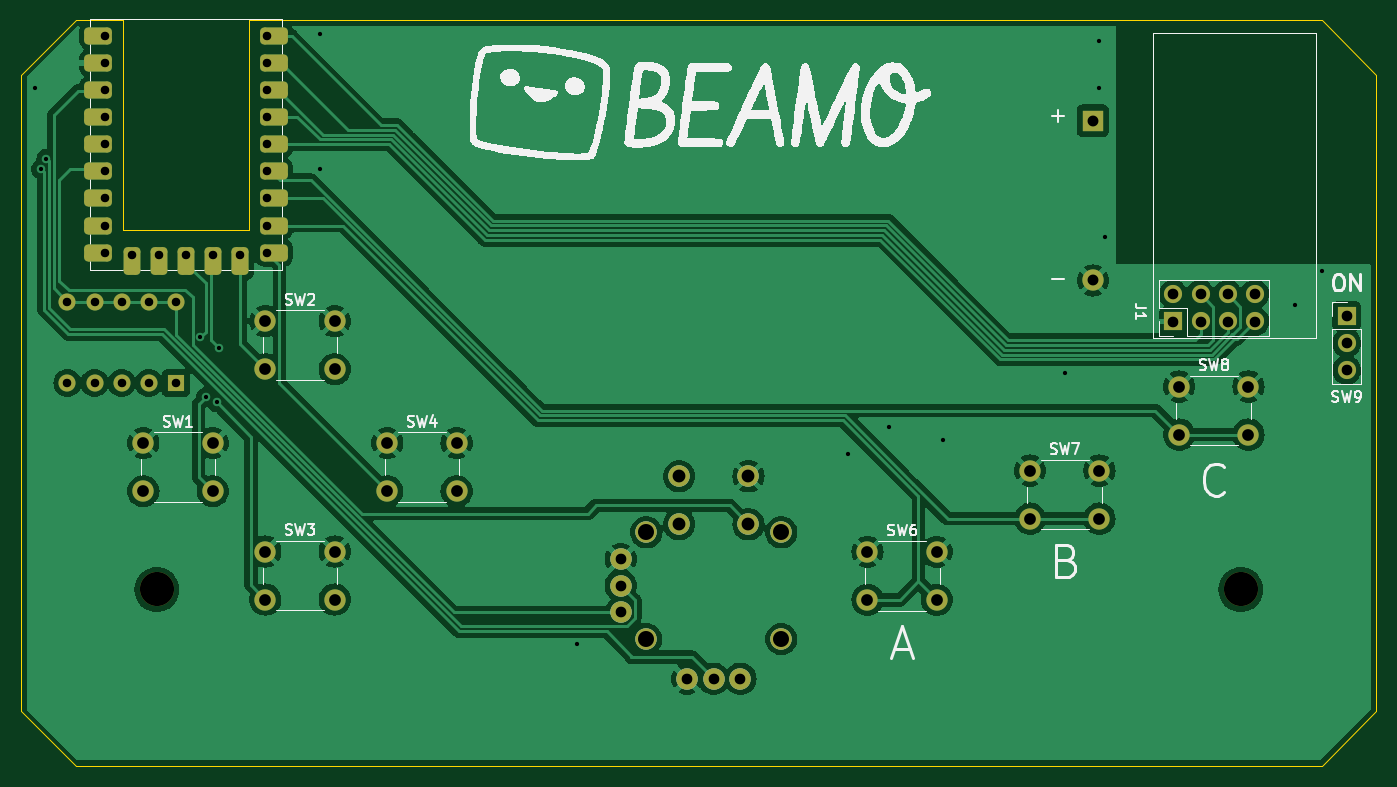
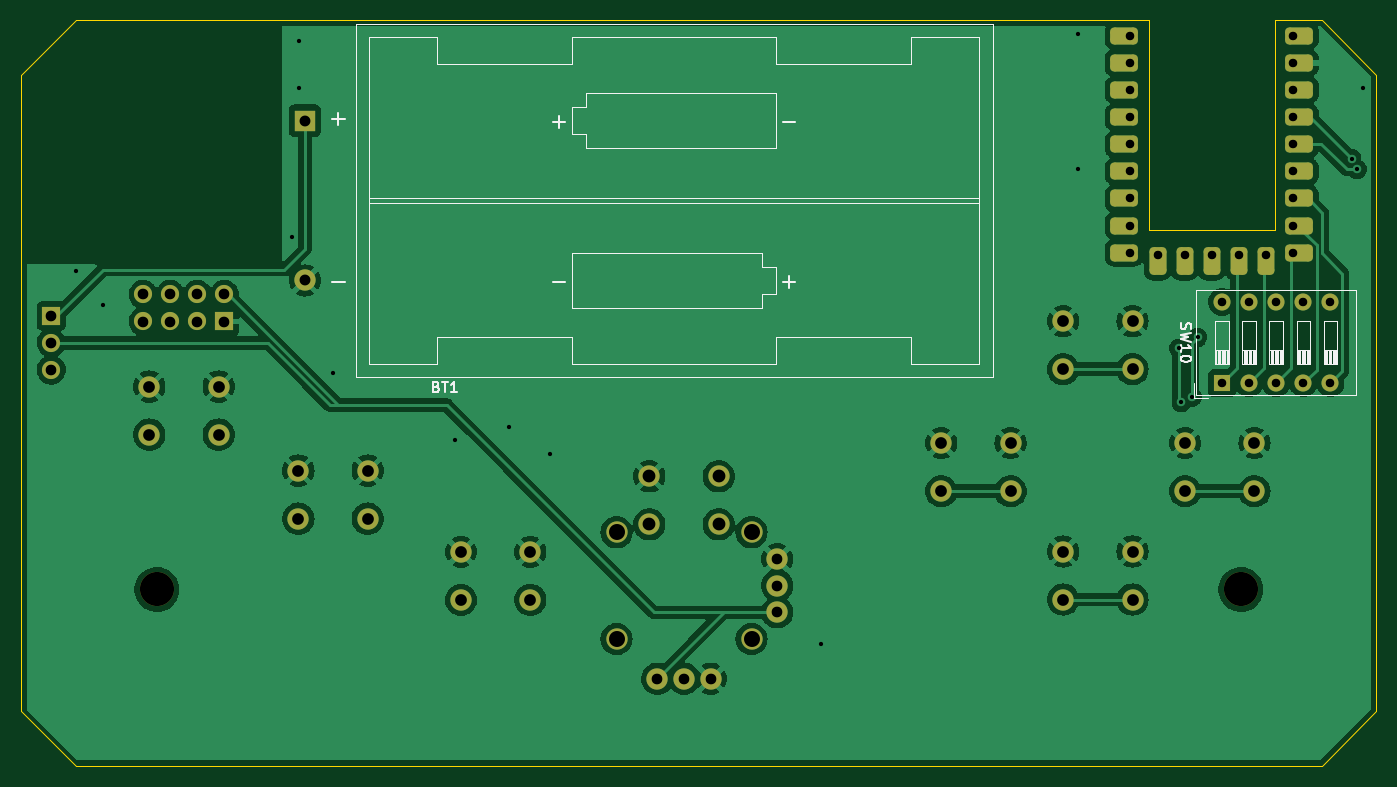
Circuit board: 11 layer files. Board 127.0 x 69.8 mm.
- bottom_copper: rf_controller_hw-B_Cu.gbl (171025 bytes)
- bottom_mask: rf_controller_hw-B_Mask.gbs (4030 bytes)
- paste: rf_controller_hw-B_Paste.gbp (499 bytes)
- bottom_silk: rf_controller_hw-B_Silkscreen.gbo (12712 bytes)
- outline: rf_controller_hw-Edge_Cuts.gm1 (857 bytes)
- top_copper: rf_controller_hw-F_Cu.gtl (173134 bytes)
- top_mask: rf_controller_hw-F_Mask.gts (4030 bytes)
- paste: rf_controller_hw-F_Paste.gtp (499 bytes)
- top_silk: rf_controller_hw-F_Silkscreen.gto (41631 bytes)
- drill: rf_controller_hw-NPTH.drl (375 bytes)
- drill: rf_controller_hw-PTH.drl (2496 bytes)

=== bottom_copper: rf_controller_hw-B_Cu.gbl (171025 bytes, source omitted) ===
=== bottom_mask: rf_controller_hw-B_Mask.gbs ===
G04 #@! TF.GenerationSoftware,KiCad,Pcbnew,(6.0.9)*
G04 #@! TF.CreationDate,2022-12-06T16:10:30-05:00*
G04 #@! TF.ProjectId,rf_controller_hw,72665f63-6f6e-4747-926f-6c6c65725f68,rev?*
G04 #@! TF.SameCoordinates,Original*
G04 #@! TF.FileFunction,Soldermask,Bot*
G04 #@! TF.FilePolarity,Negative*
%FSLAX46Y46*%
G04 Gerber Fmt 4.6, Leading zero omitted, Abs format (unit mm)*
G04 Created by KiCad (PCBNEW (6.0.9)) date 2022-12-06 16:10:30*
%MOMM*%
%LPD*%
G01*
G04 APERTURE LIST*
G04 Aperture macros list*
%AMRoundRect*
0 Rectangle with rounded corners*
0 $1 Rounding radius*
0 $2 $3 $4 $5 $6 $7 $8 $9 X,Y pos of 4 corners*
0 Add a 4 corners polygon primitive as box body*
4,1,4,$2,$3,$4,$5,$6,$7,$8,$9,$2,$3,0*
0 Add four circle primitives for the rounded corners*
1,1,$1+$1,$2,$3*
1,1,$1+$1,$4,$5*
1,1,$1+$1,$6,$7*
1,1,$1+$1,$8,$9*
0 Add four rect primitives between the rounded corners*
20,1,$1+$1,$2,$3,$4,$5,0*
20,1,$1+$1,$4,$5,$6,$7,0*
20,1,$1+$1,$6,$7,$8,$9,0*
20,1,$1+$1,$8,$9,$2,$3,0*%
G04 Aperture macros list end*
%ADD10RoundRect,0.400000X-0.900000X-0.400000X0.900000X-0.400000X0.900000X0.400000X-0.900000X0.400000X0*%
%ADD11RoundRect,0.400050X-0.899950X-0.400050X0.899950X-0.400050X0.899950X0.400050X-0.899950X0.400050X0*%
%ADD12RoundRect,0.400000X-0.400000X-0.900000X0.400000X-0.900000X0.400000X0.900000X-0.400000X0.900000X0*%
%ADD13RoundRect,0.393700X-0.393700X-0.906300X0.393700X-0.906300X0.393700X0.906300X-0.393700X0.906300X0*%
%ADD14C,2.000000*%
%ADD15C,3.200000*%
%ADD16R,1.700000X1.700000*%
%ADD17O,1.700000X1.700000*%
%ADD18C,1.998980*%
%ADD19R,2.000000X2.000000*%
%ADD20R,1.600000X1.600000*%
%ADD21O,1.600000X1.600000*%
G04 APERTURE END LIST*
D10*
X112551000Y-47169000D03*
X112551000Y-49709000D03*
X112551000Y-52249000D03*
X112551000Y-54789000D03*
X112551000Y-57329000D03*
D11*
X112551000Y-59869000D03*
X112551000Y-62409000D03*
X112551000Y-64949000D03*
X112551000Y-67489000D03*
D12*
X109411000Y-68299000D03*
D13*
X106871000Y-68299000D03*
X104331000Y-68299000D03*
X101791000Y-68299000D03*
X99251000Y-68299000D03*
D11*
X96111000Y-67489000D03*
X96111000Y-64949000D03*
X96111000Y-62409000D03*
X96111000Y-59869000D03*
X96111000Y-57329000D03*
X96111000Y-54789000D03*
X96111000Y-52249000D03*
X96111000Y-49709000D03*
X96111000Y-47169000D03*
D14*
X183440000Y-87920000D03*
X189940000Y-87920000D03*
X189940000Y-92420000D03*
X183440000Y-92420000D03*
D15*
X203200000Y-99060000D03*
D14*
X118260000Y-73914000D03*
X111760000Y-73914000D03*
X118260000Y-78414000D03*
X111760000Y-78414000D03*
X111760000Y-95504000D03*
X118260000Y-95504000D03*
X111760000Y-100004000D03*
X118260000Y-100004000D03*
X100330000Y-85344000D03*
X106830000Y-85344000D03*
X100330000Y-89844000D03*
X106830000Y-89844000D03*
X197410000Y-80046000D03*
X203910000Y-80046000D03*
X203910000Y-84546000D03*
X197410000Y-84546000D03*
D16*
X213106000Y-73421000D03*
D17*
X213106000Y-75961000D03*
X213106000Y-78501000D03*
D16*
X196877000Y-73946500D03*
D17*
X196877000Y-71406500D03*
X199417000Y-73946500D03*
X199417000Y-71406500D03*
X201957000Y-73946500D03*
X201957000Y-71406500D03*
X204497000Y-73946500D03*
X204497000Y-71406500D03*
D14*
X160120095Y-103705670D03*
X160120095Y-93705670D03*
D18*
X150543895Y-92955670D03*
D14*
X147470095Y-103705670D03*
D18*
X150543895Y-88455670D03*
D14*
X147470095Y-93705670D03*
D18*
X157046295Y-92955670D03*
X157046295Y-88455670D03*
X145065095Y-101205030D03*
X145065095Y-98705670D03*
X145065095Y-96206310D03*
X156294455Y-107435670D03*
X153795095Y-107435670D03*
X151295735Y-107435670D03*
D14*
X123190000Y-85344000D03*
X129690000Y-85344000D03*
X123190000Y-89844000D03*
X129690000Y-89844000D03*
X168200000Y-95540000D03*
X174700000Y-95540000D03*
X174700000Y-100040000D03*
X168200000Y-100040000D03*
D15*
X101600000Y-99060000D03*
D19*
X189331000Y-55111000D03*
D14*
X189331000Y-70101000D03*
D20*
X103373000Y-79713500D03*
D21*
X100833000Y-79713500D03*
X98293000Y-79713500D03*
X95753000Y-79713500D03*
X93213000Y-79713500D03*
X93213000Y-72093500D03*
X95753000Y-72093500D03*
X98293000Y-72093500D03*
X100833000Y-72093500D03*
X103373000Y-72093500D03*
M02*

=== paste: rf_controller_hw-B_Paste.gbp ===
G04 #@! TF.GenerationSoftware,KiCad,Pcbnew,(6.0.9)*
G04 #@! TF.CreationDate,2022-12-06T16:10:30-05:00*
G04 #@! TF.ProjectId,rf_controller_hw,72665f63-6f6e-4747-926f-6c6c65725f68,rev?*
G04 #@! TF.SameCoordinates,Original*
G04 #@! TF.FileFunction,Paste,Bot*
G04 #@! TF.FilePolarity,Positive*
%FSLAX46Y46*%
G04 Gerber Fmt 4.6, Leading zero omitted, Abs format (unit mm)*
G04 Created by KiCad (PCBNEW (6.0.9)) date 2022-12-06 16:10:30*
%MOMM*%
%LPD*%
G01*
G04 APERTURE LIST*
G04 APERTURE END LIST*
M02*

=== bottom_silk: rf_controller_hw-B_Silkscreen.gbo (12712 bytes, source omitted) ===
=== outline: rf_controller_hw-Edge_Cuts.gm1 ===
G04 #@! TF.GenerationSoftware,KiCad,Pcbnew,(6.0.9)*
G04 #@! TF.CreationDate,2022-12-06T16:10:30-05:00*
G04 #@! TF.ProjectId,rf_controller_hw,72665f63-6f6e-4747-926f-6c6c65725f68,rev?*
G04 #@! TF.SameCoordinates,Original*
G04 #@! TF.FileFunction,Profile,NP*
%FSLAX46Y46*%
G04 Gerber Fmt 4.6, Leading zero omitted, Abs format (unit mm)*
G04 Created by KiCad (PCBNEW (6.0.9)) date 2022-12-06 16:10:30*
%MOMM*%
%LPD*%
G01*
G04 APERTURE LIST*
G04 #@! TA.AperFunction,Profile*
%ADD10C,0.100000*%
G04 #@! TD*
G04 APERTURE END LIST*
D10*
X98425000Y-65405000D02*
X110236000Y-65405000D01*
X110236000Y-45720000D01*
X210820000Y-45720000D01*
X215900000Y-50800000D01*
X215900000Y-110490000D01*
X210820000Y-115570000D01*
X93980000Y-115570000D01*
X88900000Y-110490000D01*
X88900000Y-50800000D01*
X93980000Y-45720000D01*
X98425000Y-45720000D01*
X98425000Y-65405000D01*
M02*

=== top_copper: rf_controller_hw-F_Cu.gtl (173134 bytes, source omitted) ===
=== top_mask: rf_controller_hw-F_Mask.gts ===
G04 #@! TF.GenerationSoftware,KiCad,Pcbnew,(6.0.9)*
G04 #@! TF.CreationDate,2022-12-06T16:10:30-05:00*
G04 #@! TF.ProjectId,rf_controller_hw,72665f63-6f6e-4747-926f-6c6c65725f68,rev?*
G04 #@! TF.SameCoordinates,Original*
G04 #@! TF.FileFunction,Soldermask,Top*
G04 #@! TF.FilePolarity,Negative*
%FSLAX46Y46*%
G04 Gerber Fmt 4.6, Leading zero omitted, Abs format (unit mm)*
G04 Created by KiCad (PCBNEW (6.0.9)) date 2022-12-06 16:10:30*
%MOMM*%
%LPD*%
G01*
G04 APERTURE LIST*
G04 Aperture macros list*
%AMRoundRect*
0 Rectangle with rounded corners*
0 $1 Rounding radius*
0 $2 $3 $4 $5 $6 $7 $8 $9 X,Y pos of 4 corners*
0 Add a 4 corners polygon primitive as box body*
4,1,4,$2,$3,$4,$5,$6,$7,$8,$9,$2,$3,0*
0 Add four circle primitives for the rounded corners*
1,1,$1+$1,$2,$3*
1,1,$1+$1,$4,$5*
1,1,$1+$1,$6,$7*
1,1,$1+$1,$8,$9*
0 Add four rect primitives between the rounded corners*
20,1,$1+$1,$2,$3,$4,$5,0*
20,1,$1+$1,$4,$5,$6,$7,0*
20,1,$1+$1,$6,$7,$8,$9,0*
20,1,$1+$1,$8,$9,$2,$3,0*%
G04 Aperture macros list end*
%ADD10RoundRect,0.400000X-0.900000X-0.400000X0.900000X-0.400000X0.900000X0.400000X-0.900000X0.400000X0*%
%ADD11RoundRect,0.400050X-0.899950X-0.400050X0.899950X-0.400050X0.899950X0.400050X-0.899950X0.400050X0*%
%ADD12RoundRect,0.400000X-0.400000X-0.900000X0.400000X-0.900000X0.400000X0.900000X-0.400000X0.900000X0*%
%ADD13RoundRect,0.393700X-0.393700X-0.906300X0.393700X-0.906300X0.393700X0.906300X-0.393700X0.906300X0*%
%ADD14C,2.000000*%
%ADD15C,3.200000*%
%ADD16R,1.700000X1.700000*%
%ADD17O,1.700000X1.700000*%
%ADD18C,1.998980*%
%ADD19R,2.000000X2.000000*%
%ADD20R,1.600000X1.600000*%
%ADD21O,1.600000X1.600000*%
G04 APERTURE END LIST*
D10*
X112551000Y-47169000D03*
X112551000Y-49709000D03*
X112551000Y-52249000D03*
X112551000Y-54789000D03*
X112551000Y-57329000D03*
D11*
X112551000Y-59869000D03*
X112551000Y-62409000D03*
X112551000Y-64949000D03*
X112551000Y-67489000D03*
D12*
X109411000Y-68299000D03*
D13*
X106871000Y-68299000D03*
X104331000Y-68299000D03*
X101791000Y-68299000D03*
X99251000Y-68299000D03*
D11*
X96111000Y-67489000D03*
X96111000Y-64949000D03*
X96111000Y-62409000D03*
X96111000Y-59869000D03*
X96111000Y-57329000D03*
X96111000Y-54789000D03*
X96111000Y-52249000D03*
X96111000Y-49709000D03*
X96111000Y-47169000D03*
D14*
X183440000Y-87920000D03*
X189940000Y-87920000D03*
X189940000Y-92420000D03*
X183440000Y-92420000D03*
D15*
X203200000Y-99060000D03*
D14*
X118260000Y-73914000D03*
X111760000Y-73914000D03*
X118260000Y-78414000D03*
X111760000Y-78414000D03*
X111760000Y-95504000D03*
X118260000Y-95504000D03*
X111760000Y-100004000D03*
X118260000Y-100004000D03*
X100330000Y-85344000D03*
X106830000Y-85344000D03*
X100330000Y-89844000D03*
X106830000Y-89844000D03*
X197410000Y-80046000D03*
X203910000Y-80046000D03*
X203910000Y-84546000D03*
X197410000Y-84546000D03*
D16*
X213106000Y-73421000D03*
D17*
X213106000Y-75961000D03*
X213106000Y-78501000D03*
D16*
X196877000Y-73946500D03*
D17*
X196877000Y-71406500D03*
X199417000Y-73946500D03*
X199417000Y-71406500D03*
X201957000Y-73946500D03*
X201957000Y-71406500D03*
X204497000Y-73946500D03*
X204497000Y-71406500D03*
D14*
X160120095Y-103705670D03*
X160120095Y-93705670D03*
D18*
X150543895Y-92955670D03*
D14*
X147470095Y-103705670D03*
D18*
X150543895Y-88455670D03*
D14*
X147470095Y-93705670D03*
D18*
X157046295Y-92955670D03*
X157046295Y-88455670D03*
X145065095Y-101205030D03*
X145065095Y-98705670D03*
X145065095Y-96206310D03*
X156294455Y-107435670D03*
X153795095Y-107435670D03*
X151295735Y-107435670D03*
D14*
X123190000Y-85344000D03*
X129690000Y-85344000D03*
X123190000Y-89844000D03*
X129690000Y-89844000D03*
X168200000Y-95540000D03*
X174700000Y-95540000D03*
X174700000Y-100040000D03*
X168200000Y-100040000D03*
D15*
X101600000Y-99060000D03*
D19*
X189331000Y-55111000D03*
D14*
X189331000Y-70101000D03*
D20*
X103373000Y-79713500D03*
D21*
X100833000Y-79713500D03*
X98293000Y-79713500D03*
X95753000Y-79713500D03*
X93213000Y-79713500D03*
X93213000Y-72093500D03*
X95753000Y-72093500D03*
X98293000Y-72093500D03*
X100833000Y-72093500D03*
X103373000Y-72093500D03*
M02*

=== paste: rf_controller_hw-F_Paste.gtp ===
G04 #@! TF.GenerationSoftware,KiCad,Pcbnew,(6.0.9)*
G04 #@! TF.CreationDate,2022-12-06T16:10:30-05:00*
G04 #@! TF.ProjectId,rf_controller_hw,72665f63-6f6e-4747-926f-6c6c65725f68,rev?*
G04 #@! TF.SameCoordinates,Original*
G04 #@! TF.FileFunction,Paste,Top*
G04 #@! TF.FilePolarity,Positive*
%FSLAX46Y46*%
G04 Gerber Fmt 4.6, Leading zero omitted, Abs format (unit mm)*
G04 Created by KiCad (PCBNEW (6.0.9)) date 2022-12-06 16:10:30*
%MOMM*%
%LPD*%
G01*
G04 APERTURE LIST*
G04 APERTURE END LIST*
M02*

=== top_silk: rf_controller_hw-F_Silkscreen.gto (41631 bytes, source omitted) ===
=== drill: rf_controller_hw-NPTH.drl ===
M48
; DRILL file {KiCad (6.0.9)} date Tue 06 Dec 2022 04:11:13 PM EST
; FORMAT={-:-/ absolute / metric / decimal}
; #@! TF.CreationDate,2022-12-06T16:11:13-05:00
; #@! TF.GenerationSoftware,Kicad,Pcbnew,(6.0.9)
; #@! TF.FileFunction,NonPlated,1,2,NPTH
FMAT,2
METRIC
; #@! TA.AperFunction,NonPlated,NPTH,ComponentDrill
T1C3.200
%
G90
G05
T1
X101.6Y-99.06
X203.2Y-99.06
T0
M30

=== drill: rf_controller_hw-PTH.drl ===
M48
; DRILL file {KiCad (6.0.9)} date Tue 06 Dec 2022 04:11:13 PM EST
; FORMAT={-:-/ absolute / metric / decimal}
; #@! TF.CreationDate,2022-12-06T16:11:13-05:00
; #@! TF.GenerationSoftware,Kicad,Pcbnew,(6.0.9)
; #@! TF.FileFunction,Plated,1,2,PTH
FMAT,2
METRIC
; #@! TA.AperFunction,Plated,PTH,ViaDrill
T1C0.400
; #@! TA.AperFunction,Plated,PTH,ComponentDrill
T2C0.800
; #@! TA.AperFunction,Plated,PTH,ComponentDrill
T3C1.000
; #@! TA.AperFunction,Plated,PTH,ComponentDrill
T4C1.001
; #@! TA.AperFunction,Plated,PTH,ComponentDrill
T5C1.020
; #@! TA.AperFunction,Plated,PTH,ComponentDrill
T6C1.100
; #@! TA.AperFunction,Plated,PTH,ComponentDrill
T7C1.200
; #@! TA.AperFunction,Plated,PTH,ComponentDrill
T8C1.501
%
G90
G05
T1
X90.17Y-52.07
X90.715Y-59.69
X91.224Y-58.674
X105.664Y-75.438
X106.172Y-81.026
X107.188Y-81.534
X107.442Y-76.454
X116.84Y-46.99
X116.84Y-59.69
X140.97Y-104.14
X166.37Y-86.36
X170.18Y-83.82
X175.26Y-85.09
X186.69Y-78.74
X189.865Y-47.625
X189.865Y-52.07
X190.5Y-66.04
X208.28Y-72.39
X210.82Y-69.215
T2
X93.213Y-72.093
X93.213Y-79.713
X95.753Y-72.093
X95.753Y-79.713
X96.711Y-47.169
X96.711Y-49.709
X96.711Y-52.249
X96.711Y-54.789
X96.711Y-57.329
X96.711Y-59.869
X96.711Y-62.409
X96.711Y-64.949
X96.711Y-67.489
X98.293Y-72.093
X98.293Y-79.713
X99.251Y-67.699
X100.833Y-72.093
X100.833Y-79.713
X101.791Y-67.699
X103.373Y-72.093
X103.373Y-79.713
X104.331Y-67.699
X106.871Y-67.699
X109.411Y-67.699
X111.951Y-47.169
X111.951Y-49.709
X111.951Y-52.249
X111.951Y-54.789
X111.951Y-57.329
X111.951Y-59.869
X111.951Y-62.409
X111.951Y-64.949
X111.951Y-67.489
T3
X196.877Y-71.406
X196.877Y-73.947
X199.417Y-71.406
X199.417Y-73.947
X201.957Y-71.406
X201.957Y-73.947
X204.497Y-71.406
X204.497Y-73.947
X213.106Y-73.421
X213.106Y-75.961
X213.106Y-78.501
T4
X145.065Y-96.206
X145.065Y-98.706
X145.065Y-101.205
X151.296Y-107.436
X153.795Y-107.436
X156.294Y-107.436
T5
X189.331Y-55.111
X189.331Y-70.101
T6
X100.33Y-85.344
X100.33Y-89.844
X106.83Y-85.344
X106.83Y-89.844
X111.76Y-73.914
X111.76Y-78.414
X111.76Y-95.504
X111.76Y-100.004
X118.26Y-73.914
X118.26Y-78.414
X118.26Y-95.504
X118.26Y-100.004
X123.19Y-85.344
X123.19Y-89.844
X129.69Y-85.344
X129.69Y-89.844
X168.2Y-95.54
X168.2Y-100.04
X174.7Y-95.54
X174.7Y-100.04
X183.44Y-87.92
X183.44Y-92.42
X189.94Y-87.92
X189.94Y-92.42
X197.41Y-80.046
X197.41Y-84.546
X203.91Y-80.046
X203.91Y-84.546
T7
X150.544Y-88.456
X150.544Y-92.956
X157.046Y-88.456
X157.046Y-92.956
T8
X147.47Y-93.706
X147.47Y-103.706
X160.12Y-93.706
X160.12Y-103.706
T0
M30

